Run: headless pygame with SDL's dummy video driver; simulated clock (each Clock.tick advances the game by its frame time, no real sleeping); random seed 0; keys injected as events and as key.get_pressed() state; no mouse input.
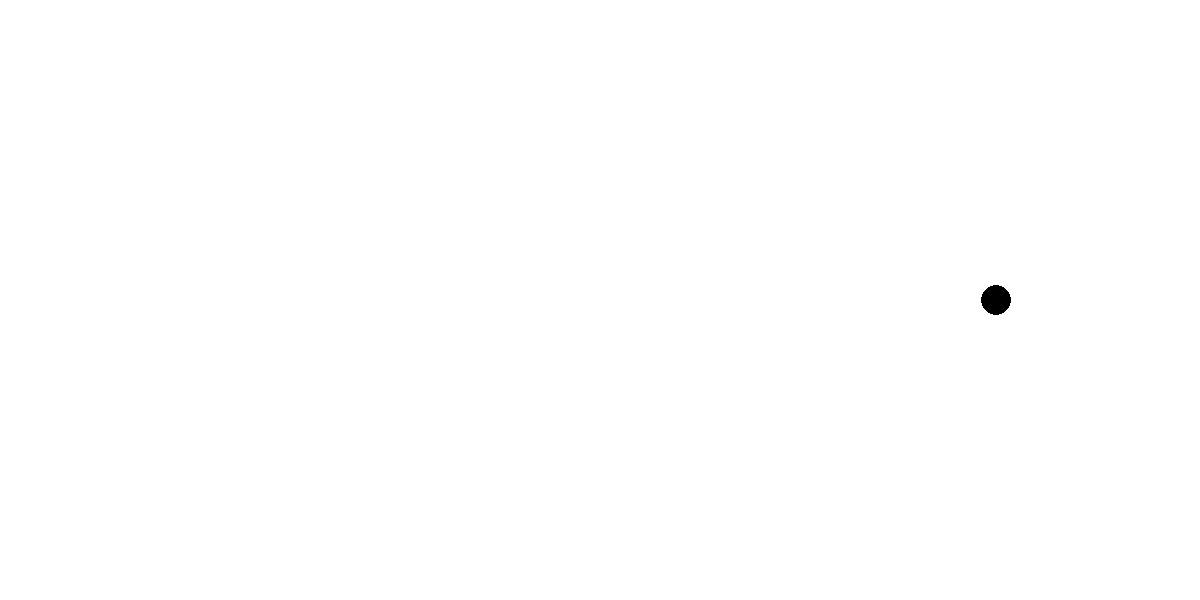
Frame 1 of 4 · flips 1–60 · no input
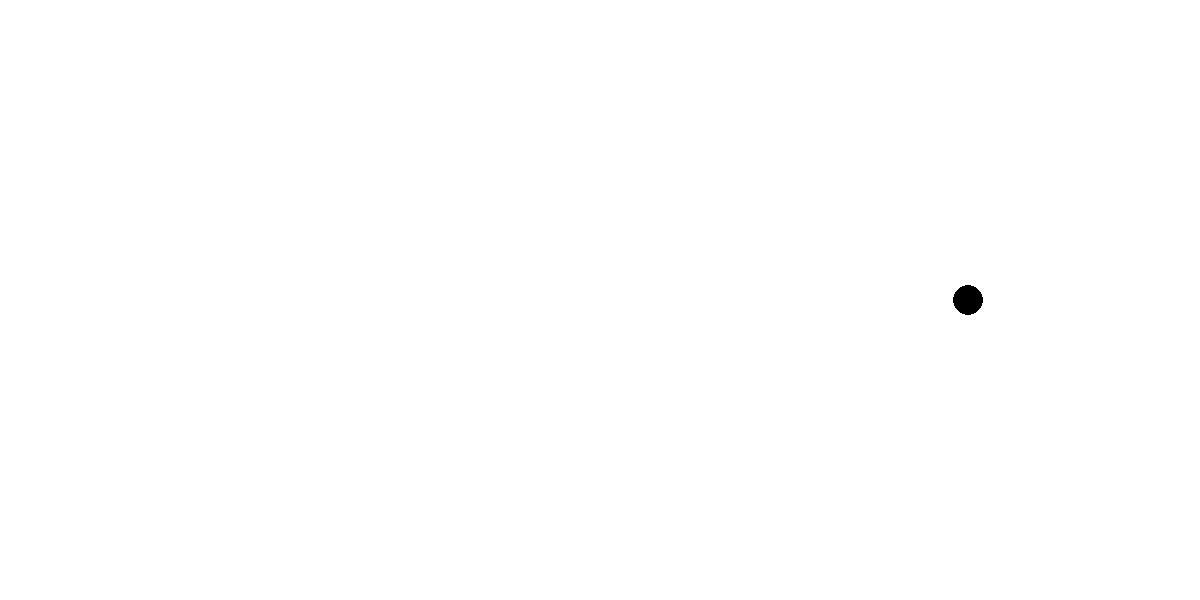
Frame 2 of 4 · flips 61–180 · tapped SPACE, RETURN · held RIGHT (→), D
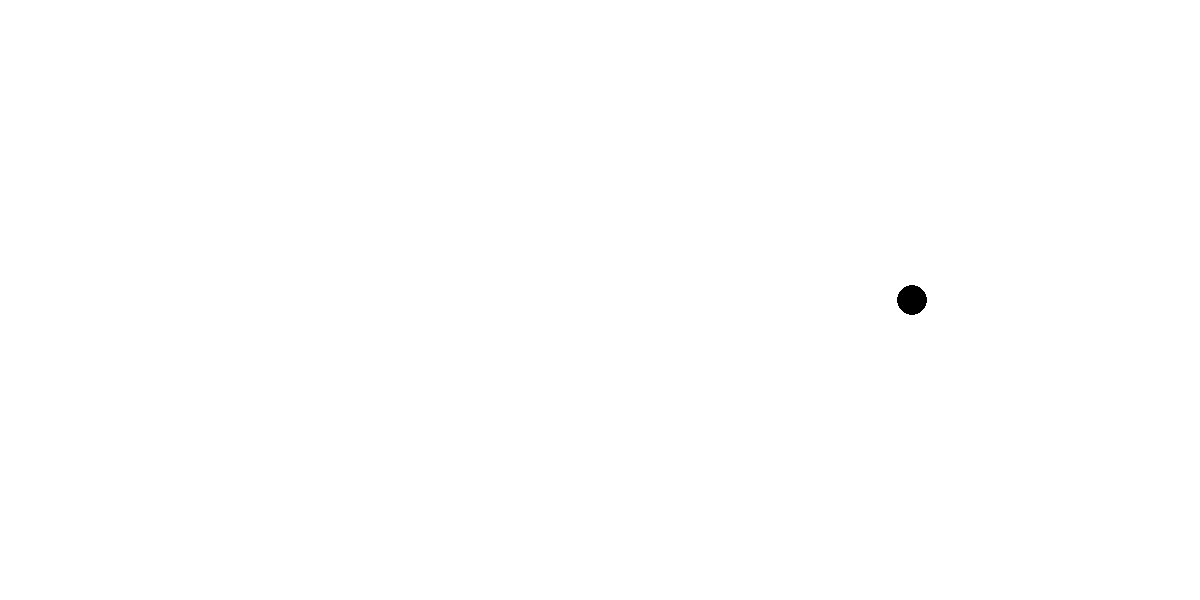
Frame 3 of 4 · flips 181–300 · held DOWN (↓), S
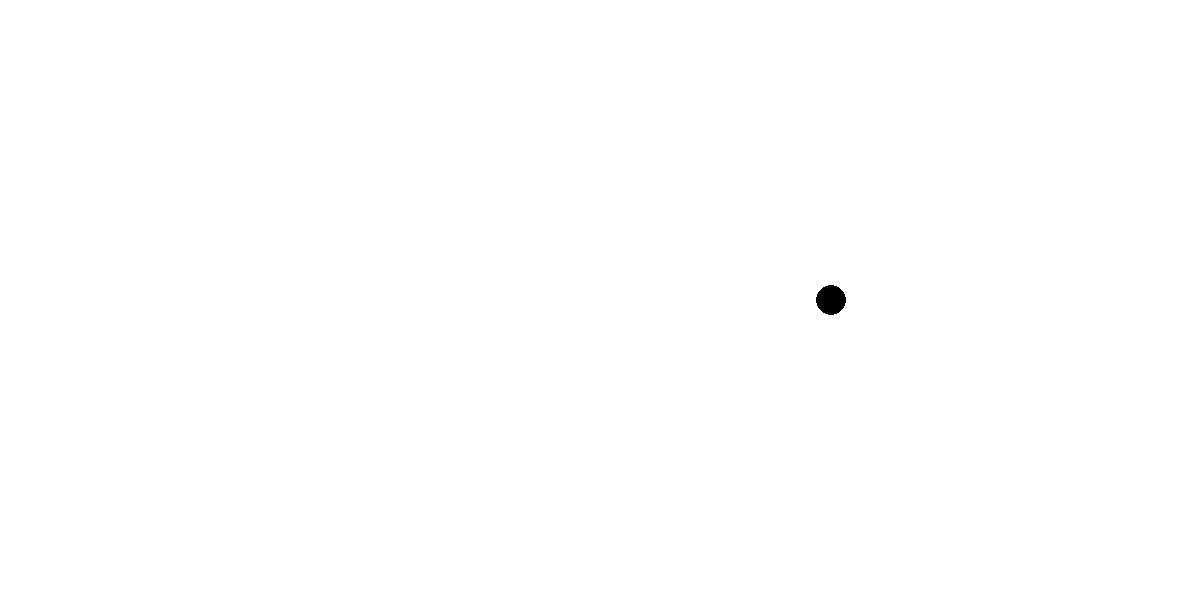
Frame 4 of 4 · flips 301–420 · held LEFT (←), A, UP (↑), W

The pygame program that drew these frames:

import pygame
import math


# Constants
WIDTH, HEIGHT          = 1200, 600
x1, x2                 = 1000, 0.1
k, b, m                = 2, 0.1, 1
h                      = 0.001




# Initialize pygame
pygame.init()
pygame.display.set_caption("Masa Resorte Amortiguador")
screen = pygame.display.set_mode( (WIDTH, HEIGHT) )


#Colores
RED   = (255, 0, 0)
BLACK = (0, 0, 0)
WHITE = (255, 255, 255)

# Main loop
running = True
while running:
    # Handle events
    for event in pygame.event.get():
        if event.type == pygame.QUIT:
            running = False

    screen.fill( WHITE )

    x1=x1+h*x2
    x2=x2+h*(-(k/m)*x1-(b/m)*x2)

    pygame.draw.circle(screen, BLACK, (x1, HEIGHT//2), 15 )
    
    if x1 > WIDTH - 25 or x1 < 0 + 25:
        x2 = -x2
     
    pygame.display.flip()
    

# Quit pygame
pygame.quit()
